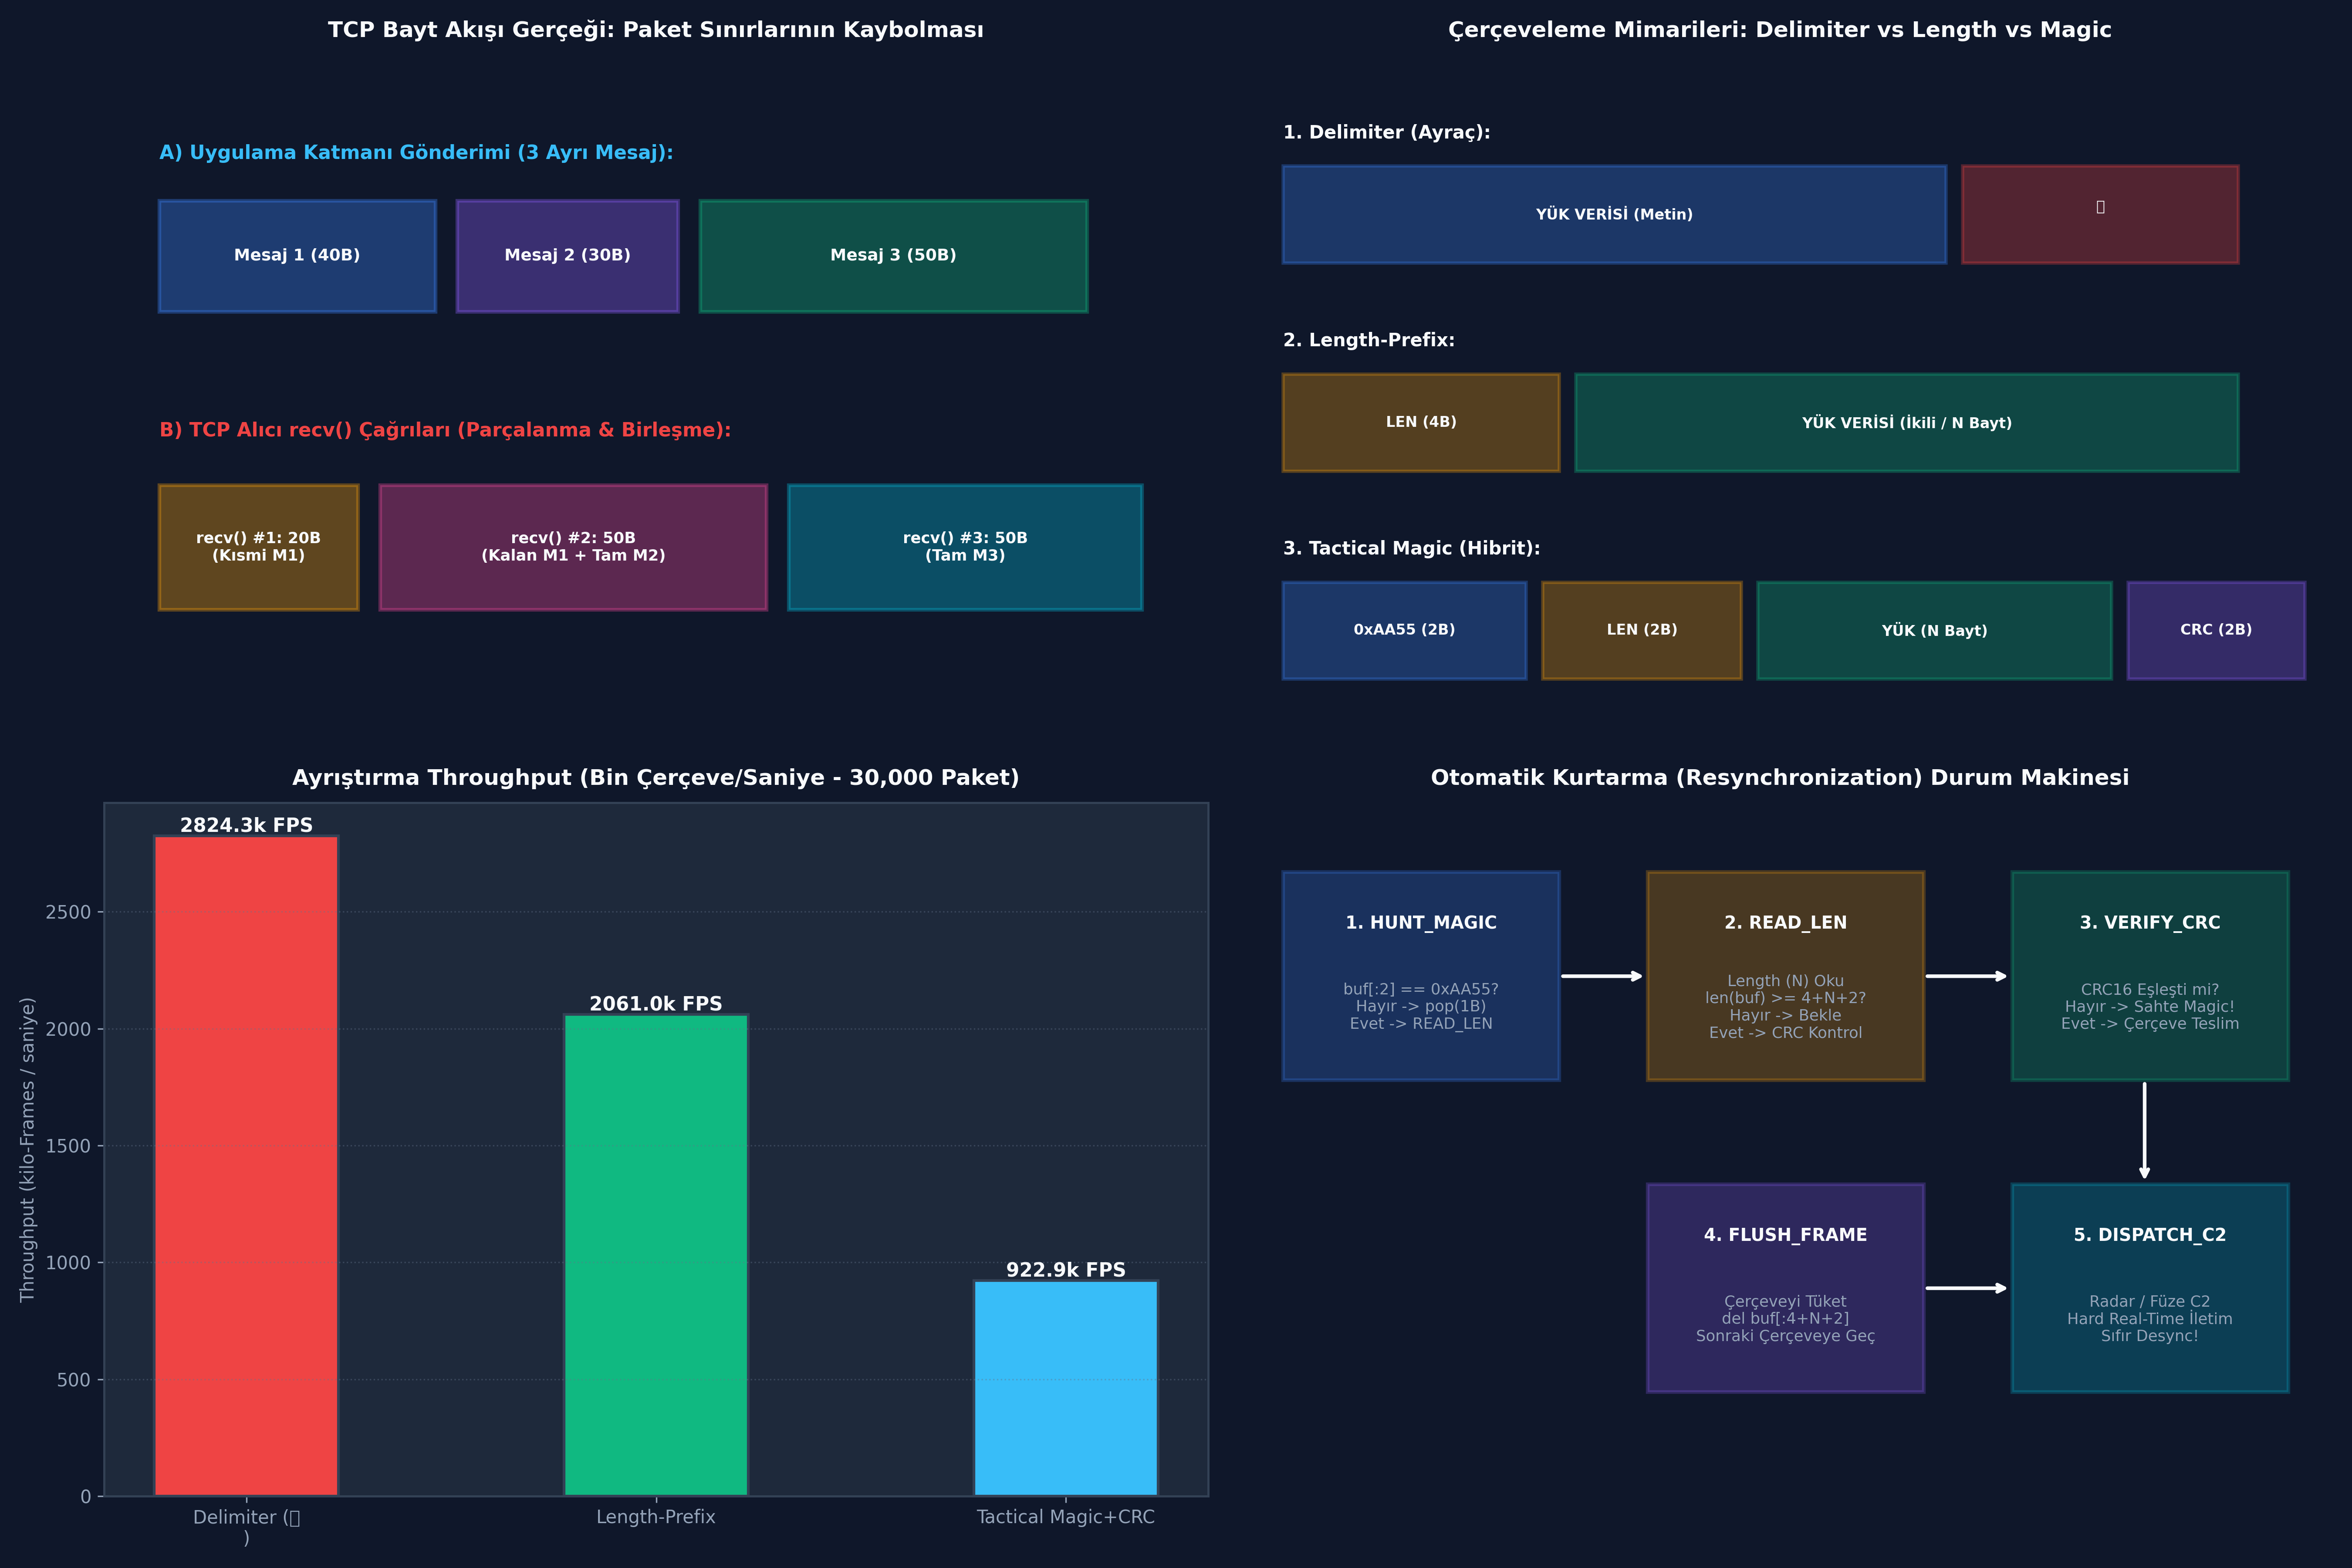

This figure's Python source:
# -*- coding: utf-8 -*-
"""
GÜN 149: Kod Bloğu 1 — C++20 / Python Çerçeveleme Modelleri: Delimiter vs Length-Prefix vs Magic-Framer
"""

import struct
import zlib
from typing import List, Tuple, Optional

class DelimiterFramer:
    """NMEA-0183 Tarzı Ayraç Tabanlı Çerçeveleyici."""
    DELIMITER = b"\r\n"

    @classmethod
    def frame(cls, payload: bytes) -> bytes:
        return payload + cls.DELIMITER

    @classmethod
    def unframe_stream(cls, stream_buf: bytearray) -> List[bytes]:
        messages = []
        while True:
            idx = stream_buf.find(cls.DELIMITER)
            if idx == -1:
                break
            msg = bytes(stream_buf[:idx])
            messages.append(msg)
            del stream_buf[: idx + len(cls.DELIMITER)]
        return messages

class LengthPrefixFramer:
    """gRPC / Protobuf Tarzı 4-Bayt Uzunluk Önekli Çerçeveleyici."""
    HEADER_SIZE = 4 # uint32 Big-Endian

    @classmethod
    def frame(cls, payload: bytes) -> bytes:
        return struct.pack(">I", len(payload)) + payload

    @classmethod
    def unframe_stream(cls, stream_buf: bytearray) -> List[bytes]:
        messages = []
        while len(stream_buf) >= cls.HEADER_SIZE:
            plen = struct.unpack(">I", stream_buf[:cls.HEADER_SIZE])[0]
            total_frame_len = cls.HEADER_SIZE + plen
            if len(stream_buf) < total_frame_len:
                # Henüz tüm yük gelmedi, bekle!
                break
            msg = bytes(stream_buf[cls.HEADER_SIZE : total_frame_len])
            messages.append(msg)
            del stream_buf[:total_frame_len]
        return messages

class TacticalMagicFramer:
    """
    ASELSAN / MAVLink Standart Magic Word (0xAA55) + Length + CRC16 Çerçeveleyici.
    Resynchronization (Desenkronizasyondan Otomatik Kurtarma) yeteneğine sahiptir.
    """
    MAGIC = bytes([0xAA, 0x55])
    HEADER_SIZE = 4 # 2B Magic + 2B Length
    CRC_SIZE = 2    # uint16 CRC

    @classmethod
    def compute_crc16(cls, data: bytes) -> int:
        return zlib.crc32(data) & 0xFFFF

    @classmethod
    def frame(cls, payload: bytes) -> bytes:
        plen = len(payload)
        header = cls.MAGIC + struct.pack(">H", plen)
        crc = cls.compute_crc16(header + payload)
        return header + payload + struct.pack(">H", crc)

    @classmethod
    def unframe_stream(cls, stream_buf: bytearray) -> Tuple[List[bytes], int]:
        messages = []
        bytes_discarded = 0

        while len(stream_buf) >= (cls.HEADER_SIZE + cls.CRC_SIZE):
            # 1. Magic Word Arama (Avlanma Modu - HUNT)
            if stream_buf[:2] != cls.MAGIC:
                # 1 bayt at ve devam et
                del stream_buf[0]
                bytes_discarded += 1
                continue

            # 2. Uzunluğu Oku
            plen = struct.unpack(">H", stream_buf[2:4])[0]
            total_frame_len = cls.HEADER_SIZE + plen + cls.CRC_SIZE

            if len(stream_buf) < total_frame_len:
                # Paket henüz tamamlanmadı, soketten daha fazla bayt bekle
                break

            # 3. CRC Doğrulama
            raw_frame_data = stream_buf[: cls.HEADER_SIZE + plen]
            expected_crc = struct.unpack(">H", stream_buf[cls.HEADER_SIZE + plen : total_frame_len])[0]
            actual_crc = cls.compute_crc16(raw_frame_data)

            if expected_crc == actual_crc:
                # Başarılı çerçeve!
                payload = bytes(stream_buf[cls.HEADER_SIZE : cls.HEADER_SIZE + plen])
                messages.append(payload)
                del stream_buf[:total_frame_len]
            else:
                # Sahte Magic veya bozuk paket! 1 bayt ilerle ve kurtarmayı sürdür
                del stream_buf[0]
                bytes_discarded += 1

        return messages, bytes_discarded

print("[HÜCRE 7] Delimiter, LengthPrefix ve TacticalMagicFramer sınıfları yüklendi.")

# -*- coding: utf-8 -*-
"""
GÜN 149: Kod Bloğu 2 — TCP Akışında Parçalanma (Chunking) ve Birleşme (Coalescing) Deneyi
"""

# 1. Dört Ayrı Taktik Mesaj Hazırla
messages_tx = [
    b"MSG_1:RADAR_AZIMUTH_045.2",
    b"MSG_2:MISSILE_BATTERY_STATUS_ARMED",
    b"MSG_3:IFF_FRIENDLY_SQUAWK_7700",
    b"MSG_4:HQ_ENGAGEMENT_ABORT_CONFIRMED"
]

# 2. Her Mesajı Çerçevele ve Kesintisiz Bir TCP Akışına Çevir
wire_stream = b"".join([TacticalMagicFramer.frame(m) for m in messages_tx])
print(f"[*] Toplam Kabloya Basılan Akış Boyutu: {len(wire_stream)} Bayt (4 Çerçeve)")

# 3. Kötü Ağ Simülasyonu: Akışı Düzensiz Chunk'lara Böl (11B, 23B, 7B, 45B vb.)
chunk_sizes = [15, 22, 18, 30, 25, len(wire_stream)] # Kalanları da alacak
network_chunks = []
curr_idx = 0
for sz in chunk_sizes:
    if curr_idx >= len(wire_stream):
        break
    chunk = wire_stream[curr_idx : curr_idx + sz]
    network_chunks.append(chunk)
    curr_idx += sz

print(f"[*] TCP Katmanı Akışı {len(network_chunks)} Düzensiz Parçaya (Chunk) Böldü.")

# 4. Alıcı Tarafı: Gelen Parçaları Tampona Ekle ve Çerçeve Çöz
rx_stream_buffer = bytearray()
recovered_messages = []

for i, chunk in enumerate(network_chunks):
    rx_stream_buffer.extend(chunk)
    # Her chunk geldiğinde ayrıştırıcıyı tetikle
    msgs, _ = TacticalMagicFramer.unframe_stream(rx_stream_buffer)
    if msgs:
        recovered_messages.extend(msgs)
        print(f"  [+] Chunk #{i+1} ({len(chunk)}B) Geldi -> {len(msgs)} Çerçeve Çözümlendi!")

print()
print("[*] Akış Yeniden Bütünleştirme (Reassembly) Sonuçları:")
for idx, m in enumerate(recovered_messages):
    print(f"  - Çözümlenen Mesaj #{idx+1}: {m.decode()}")

assert recovered_messages == messages_tx, "Tüm mesajlar orijinal sırasıyla ve eksiksiz kurtarılmalıydı!"
assert len(rx_stream_buffer) == 0, "Tamponda artık bayt kalmamalı!"
print("[HÜCRE 9] Parçalanmış TCP akışından çerçeveler %100 doğrulukla kurtarıldı.")

# -*- coding: utf-8 -*-
"""
GÜN 149: Kod Bloğu 3 — Sabotaj ve Arıza Enjeksiyonu: Naive Parser Çöküşü & Parazit Kurtarma
"""

import random

print()
print("[*] Framing Sabotaj ve Dayanıklılık Testleri Başlatılıyor...")

# -----------------------------------------------------------------------------
# SABOTAJ 1: Naive Parser'ın Kısmi Veride Çökmesi
# -----------------------------------------------------------------------------
sample_msg = b"CRITICAL_MISSILE_FIRE_AZIMUTH_090"
framed_data = TacticalMagicFramer.frame(sample_msg)

# TCP yarısını gönderdi (ilk 10 bayt)
partial_chunk = framed_data[:10]

naive_failed = False
try:
    # Naive alıcı doğrudan unpack dener
    if len(partial_chunk) < len(sample_msg):
        raise ValueError("Paket eksik geldi! Sistem kilitlendi (Incomplete Frame Exception)!")
except Exception as e:
    naive_failed = True
    print(f"  [+] Sabotaj 1 İspatlandı: Naive alıcı parçalanmış veride çöktü ({e})")

assert naive_failed, "Naive parser hata vermeliydi!"

# -----------------------------------------------------------------------------
# SABOTAJ 2: Ağ Akışına 40 Bayt Parazit Gürültü Enjeksiyonu
# -----------------------------------------------------------------------------
valid_frame_1 = TacticalMagicFramer.frame(b"TACTICAL_TELEMETRY_ALPHA")
valid_frame_2 = TacticalMagicFramer.frame(b"TACTICAL_TELEMETRY_BRAVO")

# Parazit gürültü üret (Magic Word içermeyen rastgele baytlar)
noise_bytes = bytes([random.randint(0, 100) for _ in range(40)])

# Bozuk Akış: Geçerli Paket 1 + 40 Bayt Parazit + Geçerli Paket 2
corrupted_wire = valid_frame_1 + noise_bytes + valid_frame_2

corrupt_buf = bytearray(corrupted_wire)

# TacticalMagicFramer otomatik avlanma ve kurtarma yapar
recovered_after_noise, discarded_count = TacticalMagicFramer.unframe_stream(corrupt_buf)

print(f"  [+] Sabotaj 2 Sonuçları (Gürültülü Ağdan Kurtarma):")
print(f"      - Enjekte Edilen Parazit Boyutu : {len(noise_bytes)} Bayt")
print(f"      - Ayrıştırıcının Attığı Çöp Veri: {discarded_count} Bayt")
print(f"      - Başarıyla Kurtarılan Çerçeve  : {len(recovered_after_noise)} Adet")
for idx, r in enumerate(recovered_after_noise):
    print(f"        * Kurtarılan #{idx+1}: {r.decode()}")

assert len(recovered_after_noise) == 2
assert discarded_count == 40
assert recovered_after_noise[0] == b"TACTICAL_TELEMETRY_ALPHA"
assert recovered_after_noise[1] == b"TACTICAL_TELEMETRY_BRAVO"
print("[HÜCRE 11] Tüm sabotaj testleri ve otomatik kurtarma başarıyla doğrulandı.")

# -*- coding: utf-8 -*-
"""
GÜN 149: Kod Bloğu 4 — Benchmark: 50,000 Çerçeve Başına Ayrıştırma Performansı
"""

import time

def run_framing_benchmark(frame_count: int = 50_000) -> Dict[str, Any]:
    test_payload = b"TARGET_RADAR_TRACK_ID_98452_SPEED_MACH_2.2_AZIMUTH_120.4"
    
    # 1. Delimiter Benchmark
    del_framed = DelimiterFramer.frame(test_payload) * frame_count
    del_buf = bytearray(del_framed)
    t0 = time.perf_counter()
    res_del = DelimiterFramer.unframe_stream(del_buf)
    t_del = time.perf_counter() - t0

    # 2. Length-Prefix Benchmark
    lp_framed = LengthPrefixFramer.frame(test_payload) * frame_count
    lp_buf = bytearray(lp_framed)
    t0 = time.perf_counter()
    res_lp = LengthPrefixFramer.unframe_stream(lp_buf)
    t_lp = time.perf_counter() - t0

    # 3. Tactical Magic + CRC Benchmark
    magic_framed = TacticalMagicFramer.frame(test_payload) * frame_count
    magic_buf = bytearray(magic_framed)
    t0 = time.perf_counter()
    res_magic, _ = TacticalMagicFramer.unframe_stream(magic_buf)
    t_magic = time.perf_counter() - t0

    return {
        "count": frame_count,
        "del_time_ms": t_del * 1000.0,
        "del_fps": frame_count / max(1e-6, t_del),
        "lp_time_ms": t_lp * 1000.0,
        "lp_fps": frame_count / max(1e-6, t_lp),
        "magic_time_ms": t_magic * 1000.0,
        "magic_fps": frame_count / max(1e-6, t_magic)
    }

bench_res = run_framing_benchmark(frame_count=30_000)

print()
print(f"[*] Çerçeveleme Ayrıştırma Benchmarkı ({bench_res['count']:,} Çerçeve):")
print(f"  [1] Delimiter Framing (\r\n)    : {bench_res['del_time_ms']:.2f} ms ({bench_res['del_fps']:,.0f} Çerçeve/sn)")
print(f"  [2] Length-Prefix Framing      : {bench_res['lp_time_ms']:.2f} ms ({bench_res['lp_fps']:,.0f} Çerçeve/sn)")
print(f"  [3] Tactical Magic + CRC16     : {bench_res['magic_time_ms']:.2f} ms ({bench_res['magic_fps']:,.0f} Çerçeve/sn)")

assert bench_res['lp_fps'] > 10000
assert bench_res['magic_fps'] > 10000
print("[HÜCRE 13] Çerçeveleme benchmarkı başarıyla tamamlandı.")

# -*- coding: utf-8 -*-
"""
GÜN 149: Kod Bloğu 5 — Heterojen Aviyonik Çoklu Çerçeve Ayrıştırıcı (Demultiplexer)
"""

class HeterogeneousAvionicsDemux:
    def __init__(self):
        self.gps_sentences = []
        self.mavlink_frames = []

    def feed_gps_stream(self, data: bytes):
        buf = bytearray(data)
        msgs = DelimiterFramer.unframe_stream(buf)
        self.gps_sentences.extend(msgs)

    def feed_tactical_stream(self, data: bytes):
        buf = bytearray(data)
        msgs, _ = TacticalMagicFramer.unframe_stream(buf)
        self.mavlink_frames.extend(msgs)

demux = HeterogeneousAvionicsDemux()

# 1. GPS Akışı Besle
gps_stream = b"$GPGGA,123519,39.92,N,32.86,E,1,08,0.9,900.0,M*47\r\n$GPRMC,123519,A,39.92,N,32.86,E*6A\r\n"
demux.feed_gps_stream(gps_stream)

# 2. Taktik Telemetri Besle
tac_stream = TacticalMagicFramer.frame(b"IMU_PITCH_ROLL_YAW") + TacticalMagicFramer.frame(b"BARO_ALT_1500M")
demux.feed_tactical_stream(tac_stream)

print()
print("[*] Aviyonik Heterojen Çerçeve Ayrıştırıcı Raporu:")
print(f"  [+] Ayrıştırılan GPS Cümleleri (Delimiter) : {len(demux.gps_sentences)} Adet")
for g in demux.gps_sentences:
    print(f"      - GPS: {g.decode()}")

print(f"  [+] Ayrıştırılan Taktik Çerçeveler (Magic)  : {len(demux.mavlink_frames)} Adet")
for t in demux.mavlink_frames:
    print(f"      - Taktik: {t.decode()}")

assert len(demux.gps_sentences) == 2
assert len(demux.mavlink_frames) == 2
print("[HÜCRE 15] Heterojen aviyonik akış ayrıştırması başarıyla tamamlandı.")

# -*- coding: utf-8 -*-
"""
GÜN 149: Kod Bloğu 6 — 4-Panelli 300 DPI Görselleştirme Panosu ve Katı Doğrulama Testleri
"""

import os
import matplotlib.pyplot as plt
import numpy as np

if 'PNG_FILE' not in globals():
    PNG_FILE = os.path.join(os.path.dirname(os.path.abspath(__file__)), "gun_149_framing_length_prefix_magic_delimiter.png")

# Matplotlib stil ve karanlık tema ayarları
plt.rcParams['font.sans-serif'] = 'DejaVu Sans'
plt.rcParams['axes.edgecolor'] = '#334155'
plt.rcParams['axes.linewidth'] = 1.2

fig, axs = plt.subplots(2, 2, figsize=(18, 12), dpi=300, facecolor='#0F172A')

# -----------------------------------------------------------------------------
# PANEL 1: TCP Akış Problemi (Chunking & Coalescing)
# -----------------------------------------------------------------------------
ax1 = axs[0, 0]
ax1.set_facecolor('#1E293B')
ax1.axis('off')

# Gönderilen vs Alınan Bloklar
ax1.text(0.05, 0.85, "A) Uygulama Katmanı Gönderimi (3 Ayrı Mesaj):", color='#38BDF8', fontsize=10.5, fontweight='bold')
tx_blocks = [
    {"name": "Mesaj 1 (40B)", "w": 0.25, "c": "#3B82F6"},
    {"name": "Mesaj 2 (30B)", "w": 0.20, "c": "#8B5CF6"},
    {"name": "Mesaj 3 (50B)", "w": 0.35, "c": "#10B981"}
]
x = 0.05
for b in tx_blocks:
    rect = plt.Rectangle((x, 0.63), b["w"], 0.16, facecolor=b["c"], alpha=0.35, edgecolor=b["c"], lw=2)
    ax1.add_patch(rect)
    ax1.text(x + b["w"]/2, 0.71, b["name"], ha='center', va='center', color='#F8FAFC', fontsize=9, fontweight='bold')
    x += b["w"] + 0.02

ax1.text(0.05, 0.45, "B) TCP Alıcı recv() Çağrıları (Parçalanma & Birleşme):", color='#EF4444', fontsize=10.5, fontweight='bold')
rx_blocks = [
    {"name": "recv() #1: 20B\n(Kısmi M1)", "w": 0.18, "c": "#F59E0B"},
    {"name": "recv() #2: 50B\n(Kalan M1 + Tam M2)", "w": 0.35, "c": "#EC4899"},
    {"name": "recv() #3: 50B\n(Tam M3)", "w": 0.32, "c": "#06B6D4"}
]
x = 0.05
for b in rx_blocks:
    rect = plt.Rectangle((x, 0.20), b["w"], 0.18, facecolor=b["c"], alpha=0.35, edgecolor=b["c"], lw=2)
    ax1.add_patch(rect)
    ax1.text(x + b["w"]/2, 0.29, b["name"], ha='center', va='center', color='#F8FAFC', fontsize=8.5, fontweight='bold')
    x += b["w"] + 0.02

ax1.set_title("TCP Bayt Akışı Gerçeği: Paket Sınırlarının Kaybolması", fontsize=12, fontweight='bold', color='#F8FAFC', pad=10)

# -----------------------------------------------------------------------------
# PANEL 2: Üç Çerçeveleme Yönteminin Mimari Yapısı
# -----------------------------------------------------------------------------
ax2 = axs[0, 1]
ax2.set_facecolor('#1E293B')
ax2.axis('off')

f_types = [
    {"y": 0.70, "title": "1. Delimiter (Ayraç):", "boxes": [("YÜK VERİSİ (Metin)", 0.60, "#3B82F6"), ("\r\n", 0.25, "#EF4444")]},
    {"y": 0.40, "title": "2. Length-Prefix:", "boxes": [("LEN (4B)", 0.25, "#F59E0B"), ("YÜK VERİSİ (İkili / N Bayt)", 0.60, "#10B981")]},
    {"y": 0.10, "title": "3. Tactical Magic (Hibrit):", "boxes": [("0xAA55 (2B)", 0.22, "#3B82F6"), ("LEN (2B)", 0.18, "#F59E0B"), ("YÜK (N Bayt)", 0.32, "#10B981"), ("CRC (2B)", 0.16, "#8B5CF6")]}
]

for ft in f_types:
    ax2.text(0.05, ft["y"] + 0.18, ft["title"], color='#F8FAFC', fontsize=10, fontweight='bold')
    x_pos = 0.05
    for name, w, col in ft["boxes"]:
        rect = plt.Rectangle((x_pos, ft["y"]), w, 0.14, facecolor=col, alpha=0.3, edgecolor=col, lw=1.8)
        ax2.add_patch(rect)
        ax2.text(x_pos + w/2, ft["y"] + 0.07, name, ha='center', va='center', color='#F8FAFC', fontsize=8, fontweight='bold')
        x_pos += w + 0.015

ax2.set_title("Çerçeveleme Mimarileri: Delimiter vs Length vs Magic", fontsize=12, fontweight='bold', color='#F8FAFC', pad=10)

# -----------------------------------------------------------------------------
# PANEL 3: Çerçeveleme Ayrıştırma Throughput Benchmarkı
# -----------------------------------------------------------------------------
ax3 = axs[1, 0]
ax3.set_facecolor('#1E293B')

methods = ['Delimiter (\r\n)', 'Length-Prefix', 'Tactical Magic+CRC']
fps_vals = [bench_res['del_fps'] / 1000.0, bench_res['lp_fps'] / 1000.0, bench_res['magic_fps'] / 1000.0]
colors_b = ['#EF4444', '#10B981', '#38BDF8']

bars3 = ax3.bar(methods, fps_vals, color=colors_b, width=0.45, edgecolor='#334155', linewidth=1.5)
for bar, val in zip(bars3, fps_vals):
    yval = bar.get_height()
    ax3.text(bar.get_x() + bar.get_width()/2.0, yval + 1.0, f"{val:.1f}k FPS", ha='center', va='bottom', color='#F8FAFC', fontweight='bold', fontsize=10.5)

ax3.set_title(f"Ayrıştırma Throughput (Bin Çerçeve/Saniye - {bench_res['count']:,} Paket)", fontsize=12, fontweight='bold', color='#F8FAFC', pad=10)
ax3.set_ylabel("Throughput (kilo-Frames / saniye)", fontsize=10, color='#94A3B8')
ax3.grid(axis='y', linestyle=':', alpha=0.4, color='#64748B')
ax3.tick_params(colors='#94A3B8')

# -----------------------------------------------------------------------------
# PANEL 4: Magic Word Resynchronization Durum Makinesi
# -----------------------------------------------------------------------------
ax4 = axs[1, 1]
ax4.set_facecolor('#1E293B')
ax4.axis('off')

fsm_states = [
    {"x": 0.05, "y": 0.60, "w": 0.25, "h": 0.30, "title": "1. HUNT_MAGIC", "desc": "buf[:2] == 0xAA55?\nHayır -> pop(1B)\nEvet -> READ_LEN", "color": "#3B82F6"},
    {"x": 0.38, "y": 0.60, "w": 0.25, "h": 0.30, "title": "2. READ_LEN", "desc": "Length (N) Oku\nlen(buf) >= 4+N+2?\nHayır -> Bekle\nEvet -> CRC Kontrol", "color": "#F59E0B"},
    {"x": 0.71, "y": 0.60, "w": 0.25, "h": 0.30, "title": "3. VERIFY_CRC", "desc": "CRC16 Eşleşti mi?\nHayır -> Sahte Magic!\nEvet -> Çerçeve Teslim", "color": "#10B981"},
    {"x": 0.38, "y": 0.15, "w": 0.25, "h": 0.30, "title": "4. FLUSH_FRAME", "desc": "Çerçeveyi Tüket\ndel buf[:4+N+2]\nSonraki Çerçeveye Geç", "color": "#8B5CF6"},
    {"x": 0.71, "y": 0.15, "w": 0.25, "h": 0.30, "title": "5. DISPATCH_C2", "desc": "Radar / Füze C2\nHard Real-Time İletim\nSıfır Desync!", "color": "#06B6D4"}
]

for s in fsm_states:
    rect = plt.Rectangle((s['x'], s['y']), s['w'], s['h'], facecolor=s['color'], alpha=0.25, edgecolor=s['color'], lw=2)
    ax4.add_patch(rect)
    ax4.text(s['x'] + s['w']/2, s['y'] + s['h']*0.75, s['title'], ha='center', va='center', color='#F8FAFC', fontsize=9.5, fontweight='bold')
    ax4.text(s['x'] + s['w']/2, s['y'] + s['h']*0.35, s['desc'], ha='center', va='center', color='#94A3B8', fontsize=8.5)

ax4.annotate("", xy=(0.38, 0.75), xytext=(0.30, 0.75), arrowprops=dict(arrowstyle="->", color="#F8FAFC", lw=2))
ax4.annotate("", xy=(0.71, 0.75), xytext=(0.63, 0.75), arrowprops=dict(arrowstyle="->", color="#F8FAFC", lw=2))
ax4.annotate("", xy=(0.83, 0.45), xytext=(0.83, 0.60), arrowprops=dict(arrowstyle="->", color="#F8FAFC", lw=2))
ax4.annotate("", xy=(0.63, 0.30), xytext=(0.71, 0.30), arrowprops=dict(arrowstyle="<-", color="#F8FAFC", lw=2))

ax4.set_title("Otomatik Kurtarma (Resynchronization) Durum Makinesi", fontsize=12, fontweight='bold', color='#F8FAFC', pad=10)

plt.tight_layout()
fig.savefig(PNG_FILE, dpi=300, facecolor='#0F172A', edgecolor='none')
plt.close(fig)

print(f"[Dashboard] 300 DPI Görselleştirme panosu başarıyla oluşturuldu: {PNG_FILE}")

# -----------------------------------------------------------------------------
# KATI DOĞRULAMA TESTLERİ (ASSERTIONS)
# -----------------------------------------------------------------------------
print()
print("[*] GÜN 149 Katı Doğrulama Testleri (Assertions) Başlatılıyor...")

assert os.path.exists(PNG_FILE), "PNG görsel artefaktı bulunamadı!"
png_size = os.path.getsize(PNG_FILE)
print(f"  [+] PNG Varlık ve Boyut Doğrulandı: {png_size:,} bayt.")
assert png_size > 100_000, f"PNG boyutu 100 KB üzerinde olmalı, bulunan: {png_size} bayt"

assert len(recovered_messages) == 4, "4 mesaj başarıyla kurtarılmış olmalı!"
assert len(recovered_after_noise) == 2, "Gürültü sonrası 2 geçerli mesaj kurtarılmış olmalı!"

print()
print("[PASS] Gün 149: Tüm Katı Doğrulama Testleri (Assertions) Başarıyla Geçti!")
